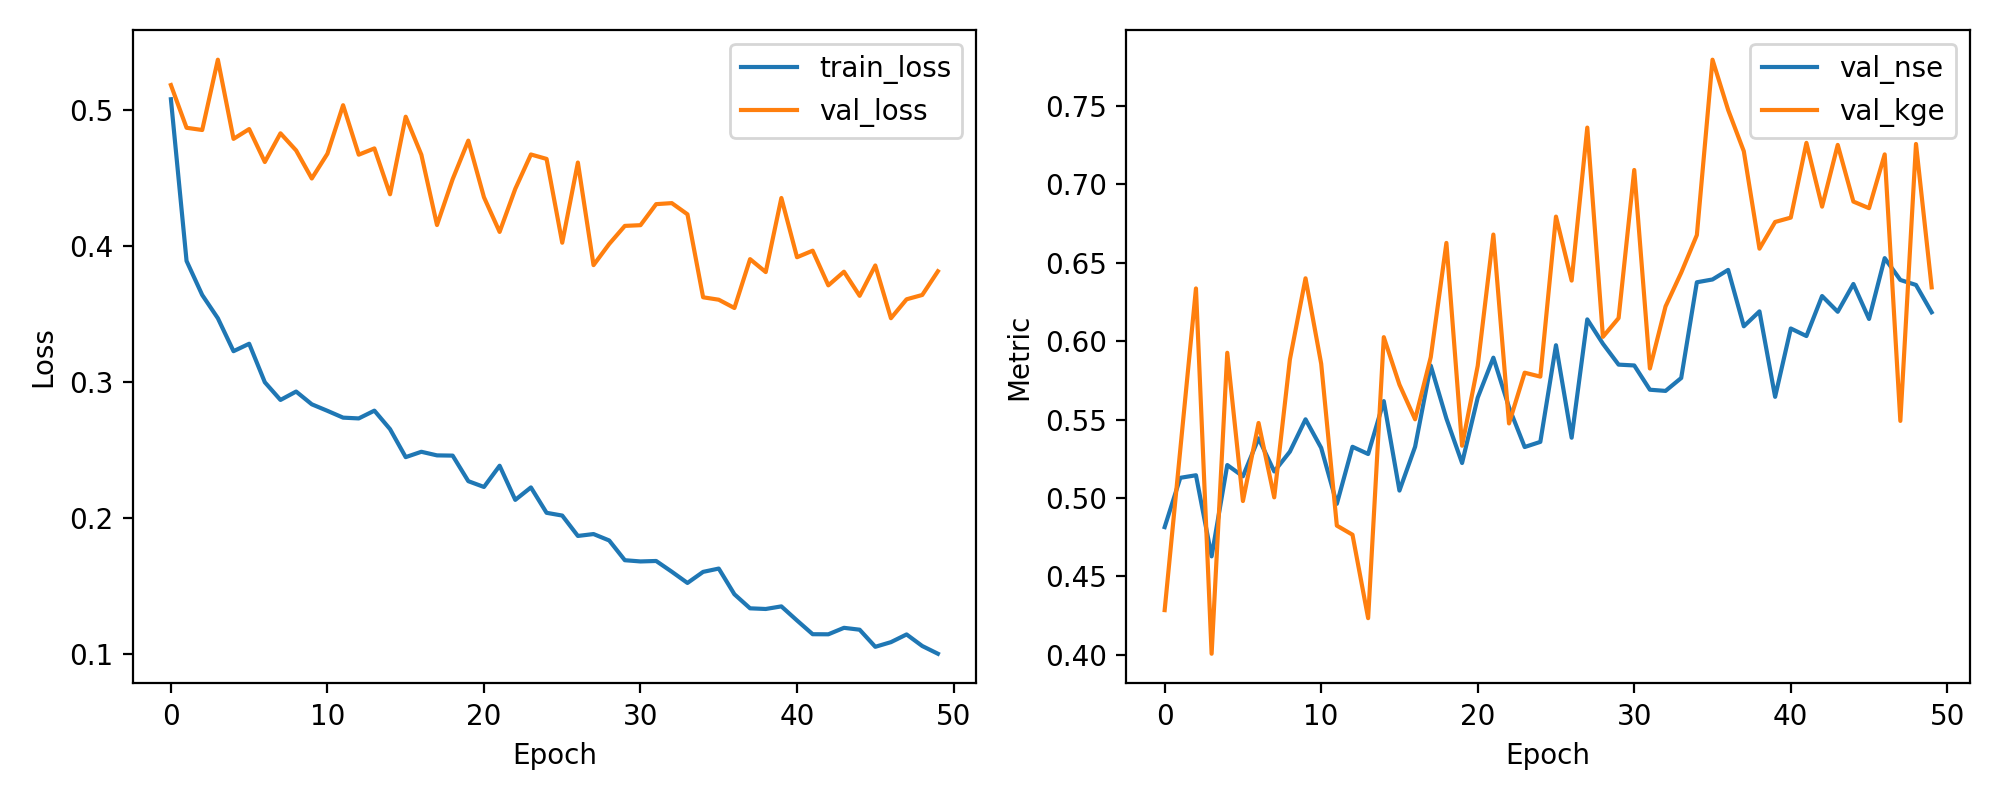

The file beside this chart, header and first rows:
epoch, train_loss, val_loss, val_nse, val_kge
1, 0.5082, 0.5187, 0.4813, 0.4284
2, 0.3892, 0.4872, 0.5128, 0.5309
3, 0.3641, 0.4856, 0.5144, 0.6336
4, 0.347, 0.5373, 0.4627, 0.4005
5, 0.3227, 0.479, 0.521, 0.5926
6, 0.3282, 0.4863, 0.5137, 0.498
7, 0.2999, 0.462, 0.538, 0.5478
8, 0.2868, 0.4831, 0.5169, 0.5003
9, 0.293, 0.4705, 0.5295, 0.5883
10, 0.2837, 0.4499, 0.5501, 0.6401
11, 0.2788, 0.4681, 0.5319, 0.5856
12, 0.2738, 0.5038, 0.4962, 0.4823
13, 0.2732, 0.4674, 0.5326, 0.4765
14, 0.279, 0.472, 0.528, 0.4232
15, 0.2654, 0.4382, 0.5618, 0.6025
16, 0.2448, 0.4954, 0.5046, 0.5722
17, 0.2487, 0.4674, 0.5326, 0.5501
18, 0.246, 0.4156, 0.5844, 0.5898
19, 0.2459, 0.4494, 0.5506, 0.6627
20, 0.2271, 0.4778, 0.5222, 0.5333
21, 0.2228, 0.4361, 0.5639, 0.5843
22, 0.2384, 0.4105, 0.5895, 0.668
23, 0.2133, 0.4422, 0.5578, 0.5475
24, 0.2225, 0.4676, 0.5324, 0.5799
25, 0.2038, 0.4643, 0.5357, 0.5774
26, 0.2017, 0.4026, 0.5974, 0.6795
27, 0.1867, 0.4616, 0.5384, 0.6386
28, 0.1881, 0.3861, 0.6139, 0.7363
29, 0.1834, 0.4017, 0.5983, 0.6028
30, 0.1689, 0.415, 0.585, 0.6147
31, 0.168, 0.4155, 0.5845, 0.7092
32, 0.1683, 0.431, 0.569, 0.5826
33, 0.1604, 0.4317, 0.5683, 0.6222
34, 0.1521, 0.4235, 0.5765, 0.6437
35, 0.1603, 0.3624, 0.6376, 0.6677
36, 0.1627, 0.3606, 0.6394, 0.7796
37, 0.1438, 0.3545, 0.6455, 0.7475
38, 0.1335, 0.3905, 0.6095, 0.7212
39, 0.133, 0.381, 0.619, 0.659
40, 0.1349, 0.4355, 0.5645, 0.6761
41, 0.1245, 0.3919, 0.6081, 0.6788
42, 0.1144, 0.3967, 0.6033, 0.7265
43, 0.1143, 0.3712, 0.6288, 0.6858
44, 0.1191, 0.3813, 0.6187, 0.7252
45, 0.1177, 0.3635, 0.6365, 0.6891
46, 0.1051, 0.3858, 0.6142, 0.6849
47, 0.1086, 0.347, 0.653, 0.7192
48, 0.1142, 0.361, 0.639, 0.5491
49, 0.1057, 0.3641, 0.6359, 0.7258
50, 0.1, 0.3816, 0.6184, 0.6343
